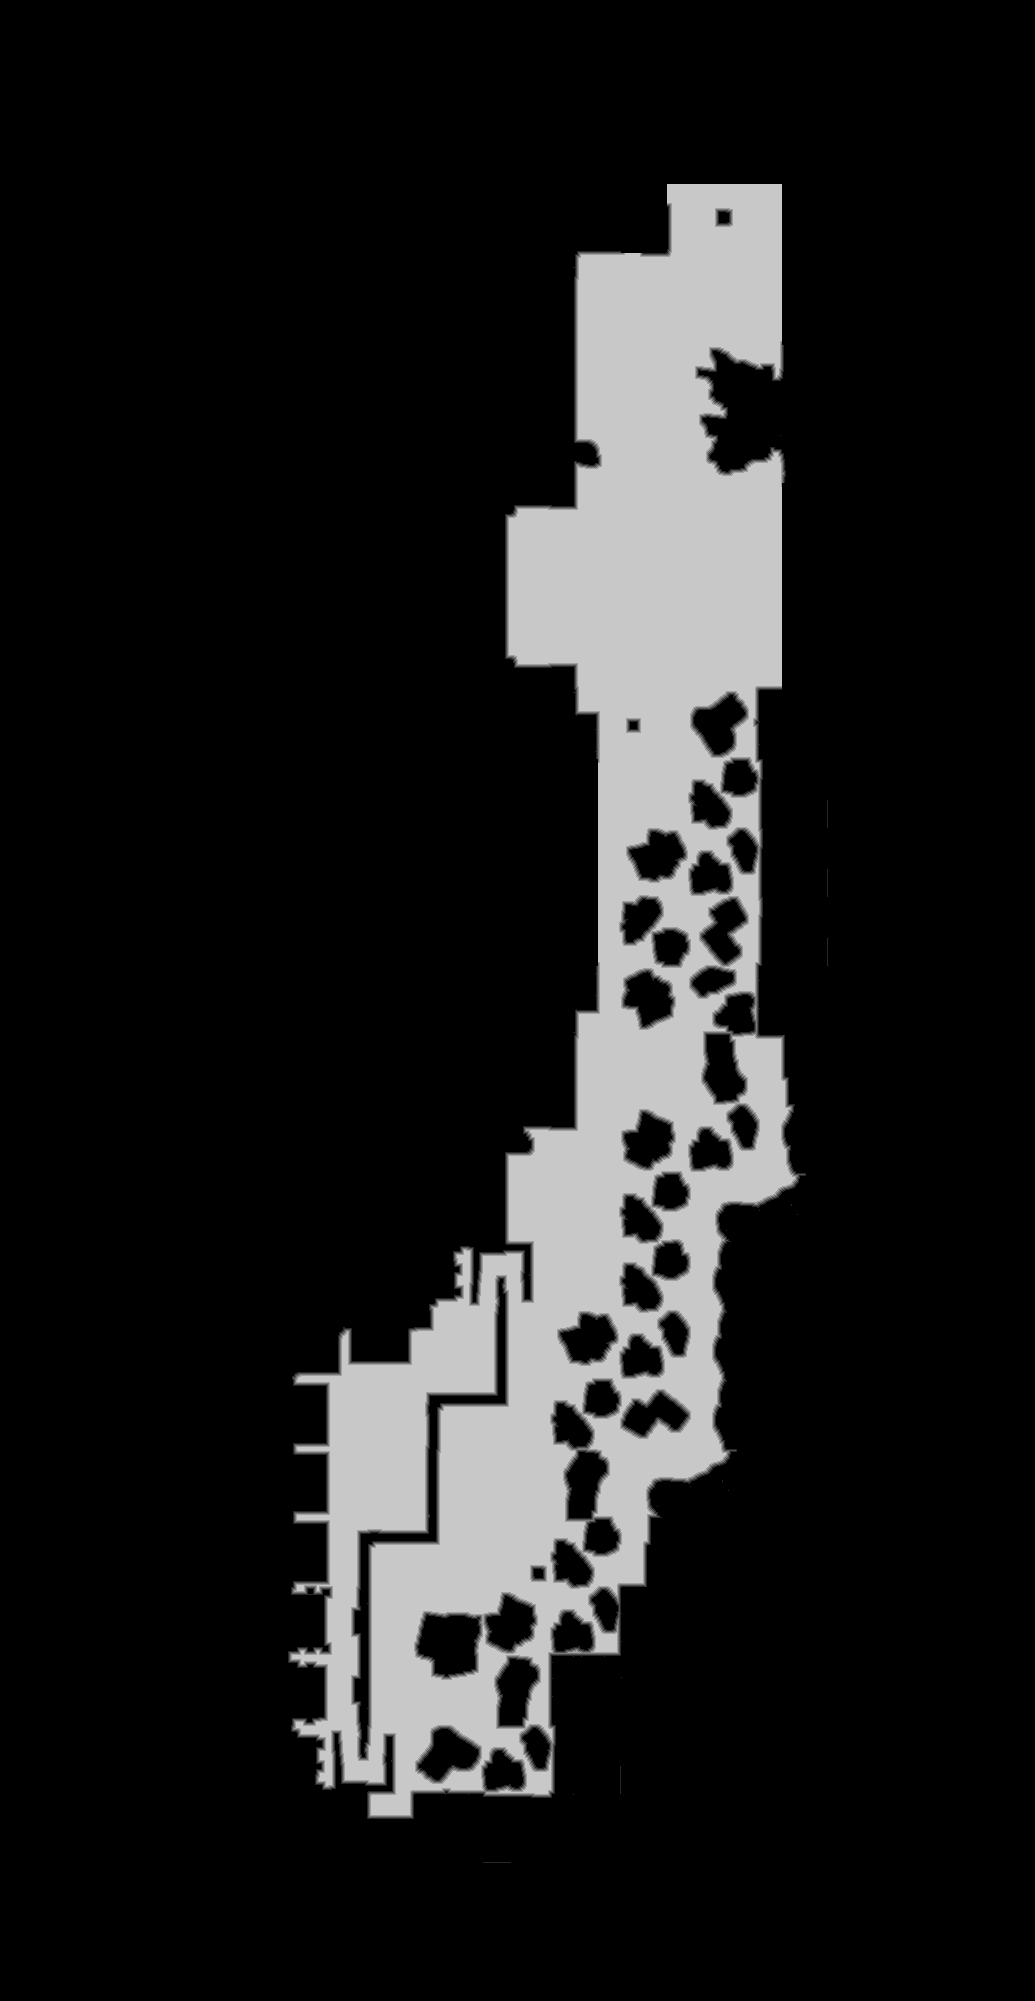

The table this chart was drawn from, first rows:
source	tdt_hull melee
truth	truth_4477fdc3448.tsv
width	1035
height	2001
nibble	0	1736367
nibble	1	13752
nibble	2	13755
nibble	3	13945
nibble	4	13913
nibble	5	279303
